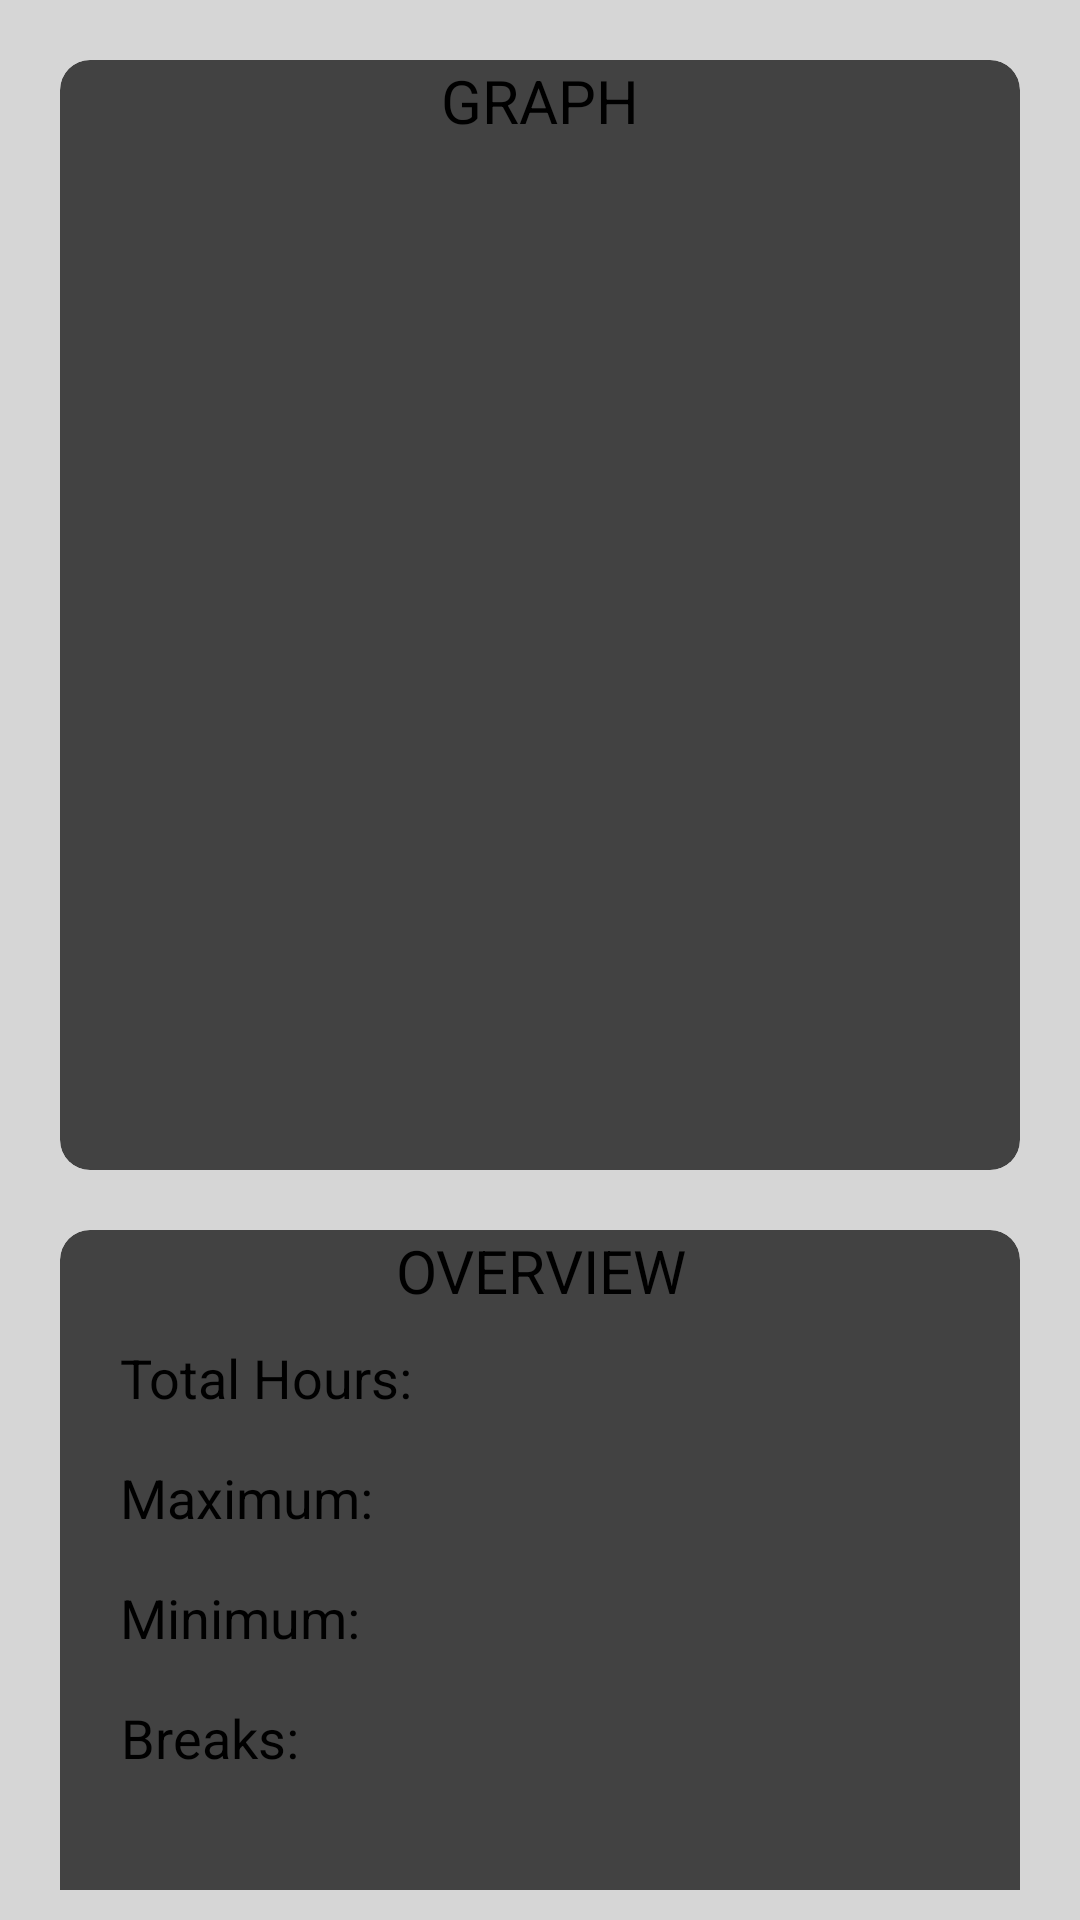

Produce the Android XML layout that renders to this screen, including the resource entries it uses.
<!-- AndroidManifest.xml: application theme Theme.OPSC_part2 -->
<!-- res/layout/fragment_stats.xml -->
<?xml version="1.0" encoding="utf-8"?>
<FrameLayout xmlns:android="http://schemas.android.com/apk/res/android"
    xmlns:tools="http://schemas.android.com/tools"
    android:layout_width="match_parent"
    android:layout_height="match_parent"
    xmlns:app="http://schemas.android.com/apk/res-auto"
    tools:context=".HomeFragment"
    android:background="#D6D6D6"
    android:padding="10dp">

    <GridLayout
        android:layout_width="match_parent"
        android:layout_height="match_parent"
        android:orientation="vertical"
        android:background="#D6D6D6"
        android:columnCount="1"
        android:rowCount="2">

        <androidx.cardview.widget.CardView
            android:layout_column="0"
            android:layout_row="0"
            android:layout_margin="10dp"

            android:layout_width="match_parent"
            android:layout_height="370dp"
            app:cardCornerRadius="10dp"
            app:cardElevation="10dp">

            <RelativeLayout
                android:layout_width="match_parent"
                android:layout_height="match_parent">


            <TextView
                android:id="@+id/graph_title"
                android:layout_width="match_parent"
                android:layout_height="wrap_content"
                android:text="GRAPH"
                android:textSize="20dp"
                android:textAlignment="center"/>

                <ImageView
                    android:layout_width="match_parent"
                    android:layout_height="300dp"
                    android:layout_below="@+id/graph_title"
                    android:src="@drawable/graph_example"/>

            </RelativeLayout>

        </androidx.cardview.widget.CardView>

        <androidx.cardview.widget.CardView
            android:layout_column="0"
            android:layout_row="1"
            android:layout_margin="10dp"
            android:layout_width="match_parent"
            android:layout_height="300dp"
            app:cardCornerRadius="10dp"
            app:cardElevation="10dp">

            <RelativeLayout
                android:layout_width="match_parent"
                android:layout_height="match_parent">

            <TextView
                android:id="@+id/overview"
                android:layout_width="match_parent"
                android:layout_height="wrap_content"
                android:text="OVERVIEW"
                android:textSize="20dp"
                android:textAlignment="center"/>

                <TextView
                    android:id="@+id/total"
                    android:layout_width="wrap_content"
                    android:layout_height="40dp"
                    android:text="Total Hours:"
                    android:textSize="18dp"
                    android:textAlignment="center"
                    android:layout_below="@+id/overview"
                    android:paddingTop="10dp"
                    android:paddingLeft="20dp"/>

                <TextView
                    android:id="@+id/max"
                    android:layout_width="wrap_content"
                    android:layout_height="40dp"
                    android:text="Maximum:"
                    android:textSize="18dp"
                    android:textAlignment="center"
                    android:layout_below="@+id/total"
                    android:paddingTop="10dp"
                    android:paddingLeft="20dp"/>

                <TextView
                    android:id="@+id/min"
                    android:layout_width="wrap_content"
                    android:layout_height="40dp"
                    android:text="Minimum:"
                    android:textSize="18dp"
                    android:textAlignment="center"
                    android:layout_below="@+id/max"
                    android:paddingTop="10dp"
                    android:paddingLeft="20dp"/>

                <TextView
                    android:id="@+id/stats_breaks"
                    android:layout_width="wrap_content"
                    android:layout_height="40dp"
                    android:text="Breaks:"
                    android:textSize="18dp"
                    android:textAlignment="center"
                    android:layout_below="@+id/min"
                    android:paddingTop="10dp"
                    android:paddingLeft="20dp"/>

                <TextView
                    android:id="@+id/total_display"
                    android:layout_width="wrap_content"
                    android:layout_height="40dp"
                    android:textSize="18dp"
                    android:textAlignment="center"
                    android:layout_toRightOf="@+id/total"
                    android:layout_below="@+id/overview"
                    android:layout_alignParentEnd="true"
                    android:paddingTop="10dp"
                    android:paddingLeft="20dp"/>

                <TextView
                    android:id="@+id/max_display"
                    android:layout_width="wrap_content"
                    android:layout_height="40dp"
                    android:textSize="18dp"
                    android:textAlignment="center"
                    android:layout_toRightOf="@+id/max"
                    android:layout_below="@+id/total"
                    android:layout_alignParentEnd="true"
                    android:paddingTop="10dp"
                    android:paddingLeft="20dp"/>

                <TextView
                    android:id="@+id/min_display"
                    android:layout_width="wrap_content"
                    android:layout_height="40dp"
                    android:textSize="18dp"
                    android:textAlignment="center"
                    android:layout_toRightOf="@+id/min"
                    android:layout_below="@+id/max"
                    android:layout_alignParentEnd="true"
                    android:paddingTop="10dp"
                    android:paddingLeft="20dp"/>


                <TextView
                    android:id="@+id/breaks_display"
                    android:layout_width="wrap_content"
                    android:layout_height="40dp"
                    android:textSize="18dp"
                    android:textAlignment="center"
                    android:layout_toRightOf="@+id/stats_breaks"
                    android:layout_below="@+id/min_display"
                    android:layout_alignParentEnd="true"
                    android:paddingTop="10dp"
                    android:paddingLeft="20dp"/>




            </RelativeLayout>


        </androidx.cardview.widget.CardView>

    </GridLayout>

</FrameLayout>
<!-- resources referenced by this layout -->
<resources>
  <style name="Theme.OPSC_part2" parent="Theme.MaterialComponents.DayNight.DarkActionBar">
  
      </style>
</resources>
